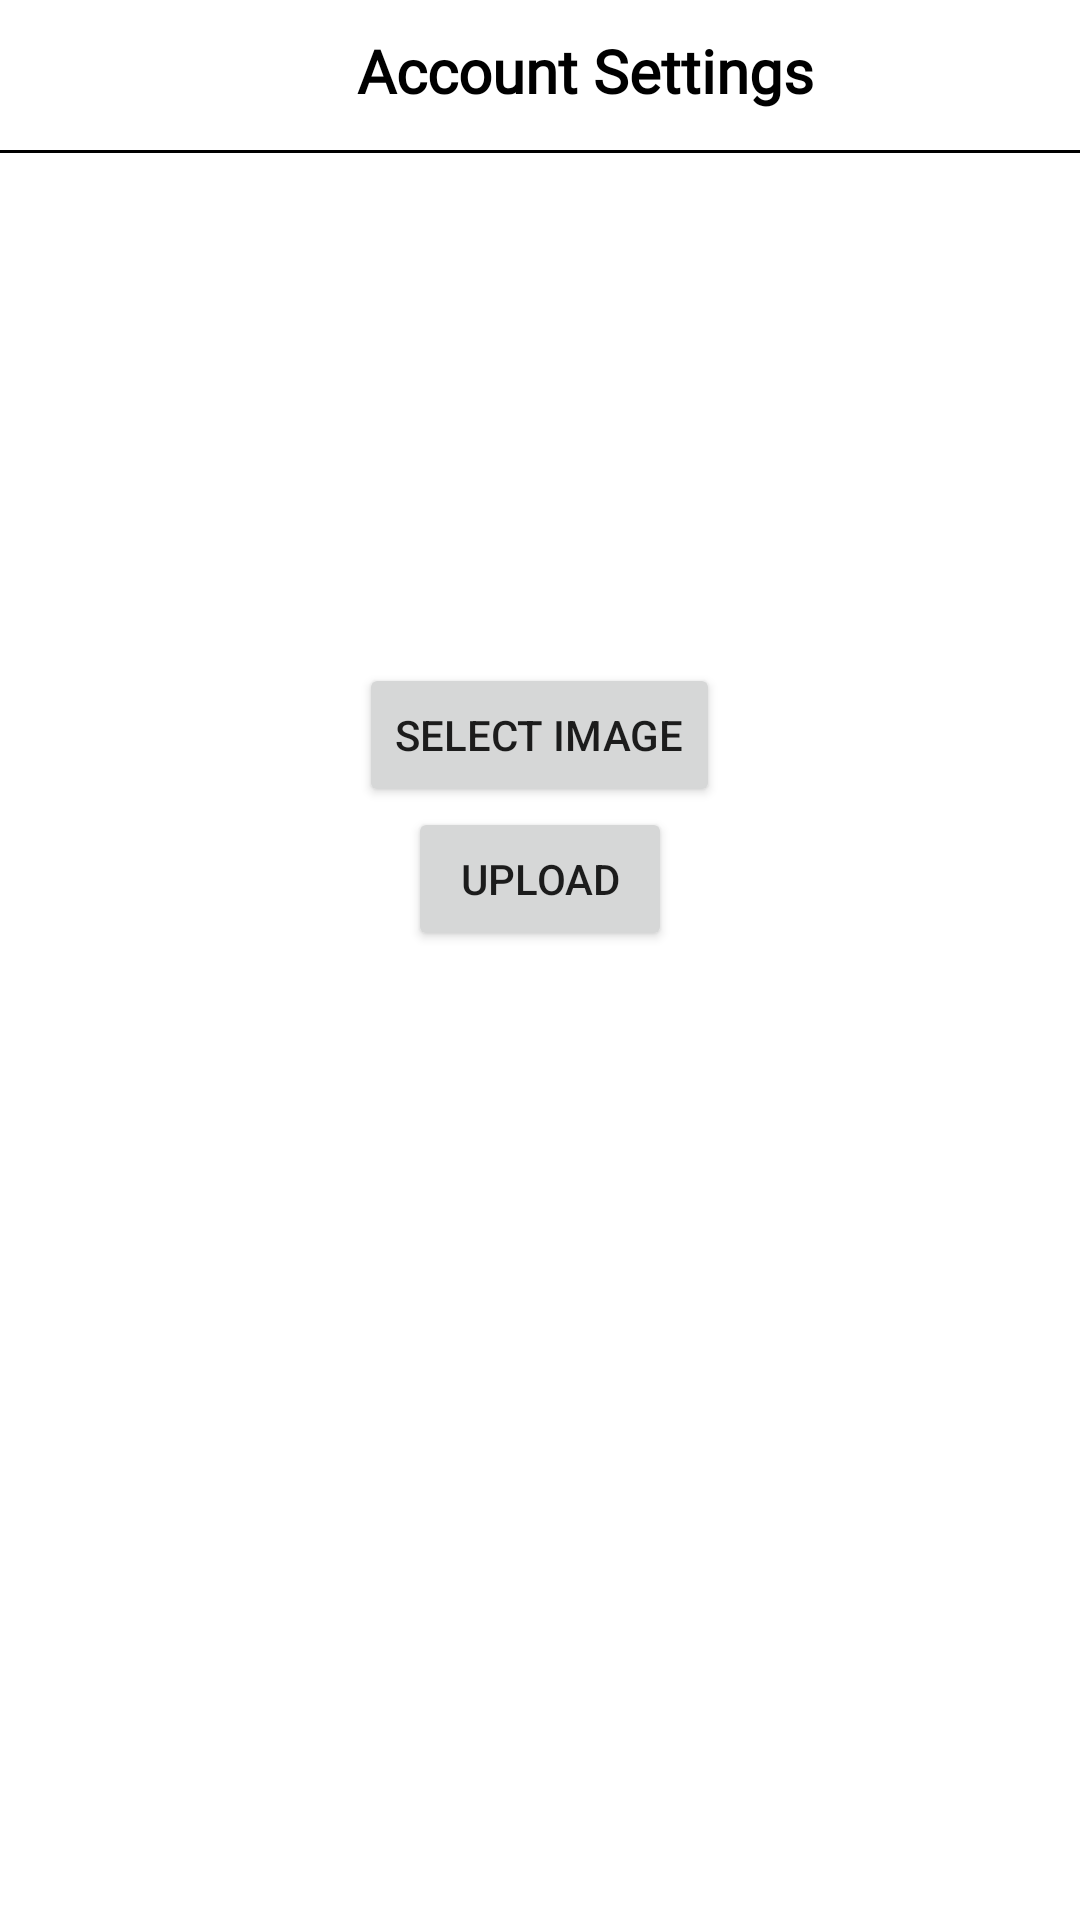

The Android layout XML behind this screen, and the referenced resources:
<!-- AndroidManifest.xml: application theme Theme.GetStartedShoesShop -->
<!-- res/layout/activity_upload_image.xml -->
<LinearLayout xmlns:android="http://schemas.android.com/apk/res/android"
    android:layout_width="match_parent"
    android:layout_height="match_parent"
    android:orientation="vertical">

    <include layout="@layout/toolbar"/>

    <ImageView
        android:layout_marginTop="20dp"
        android:id="@+id/imgChoose"
        android:layout_width="150dp"
        android:layout_height="150dp"
        android:layout_gravity="center_horizontal"
        android:src="@drawable/ic_launcher_background" />

    <Button
        android:id="@+id/btnChoose"
        android:layout_width="wrap_content"
        android:layout_height="wrap_content"
        android:layout_gravity="center_horizontal"
        android:text="Select Image" />

    <Button
        android:id="@+id/btnUpload"
        android:layout_width="wrap_content"
        android:layout_height="wrap_content"
        android:layout_gravity="center_horizontal"
        android:text="Upload" />

</LinearLayout>
<!-- res/layout/toolbar.xml (included above) -->
<?xml version="1.0" encoding="utf-8"?>
<RelativeLayout xmlns:android="http://schemas.android.com/apk/res/android"
    android:orientation="vertical"
    android:layout_width="match_parent"
    android:layout_height="wrap_content">

    <LinearLayout
        android:layout_width="match_parent"
        android:layout_height="wrap_content"
        android:padding="10dp"
        android:id="@+id/linear_ll"
        android:orientation="horizontal"
       >
        <ImageView
            android:id="@+id/imvBack"
            android:layout_width="30dp"
            android:layout_height="30dp"
            android:src="@drawable/back"
            android:layout_alignParentLeft="true"
            />

        <TextView
            android:id="@id/title"
            android:layout_width="0dp"
            android:layout_height="wrap_content"
            android:layout_weight="1"
            android:fontFamily="@font/pacifico"
            android:gravity="center"
            android:text="Account Settings"
            android:textColor="@color/black"
            android:textSize="20sp"
            android:textStyle="bold" />
    </LinearLayout>
    
    <View
        android:layout_width="match_parent"
        android:layout_height="1dp"
        android:background="@color/black"
        android:layout_below="@id/linear_ll"
        android:paddingRight="8dp"
        android:paddingLeft="8dp"
        />
</RelativeLayout>
<!-- resources referenced by this layout -->
<resources>
  <color name="black">#FF000000</color>
  <style name="Theme.GetStartedShoesShop" parent="Theme.MaterialComponents.DayNight.NoActionBar">
          
          <item name="colorPrimary">#292828</item>
          <item name="colorPrimaryVariant">#292828</item>
          <item name="colorOnPrimary">@color/white</item>
          
          <item name="colorSecondary">@color/teal_200</item>
          <item name="colorSecondaryVariant">@color/teal_700</item>
          <item name="colorOnSecondary">@color/black</item>
          
          <item name="android:statusBarColor">?attr/colorPrimaryVariant</item>
          
      </style>
  <color name="white">#FFFFFFFF</color>
  <color name="teal_200">#FF03DAC5</color>
  <color name="teal_700">#FF018786</color>
</resources>
